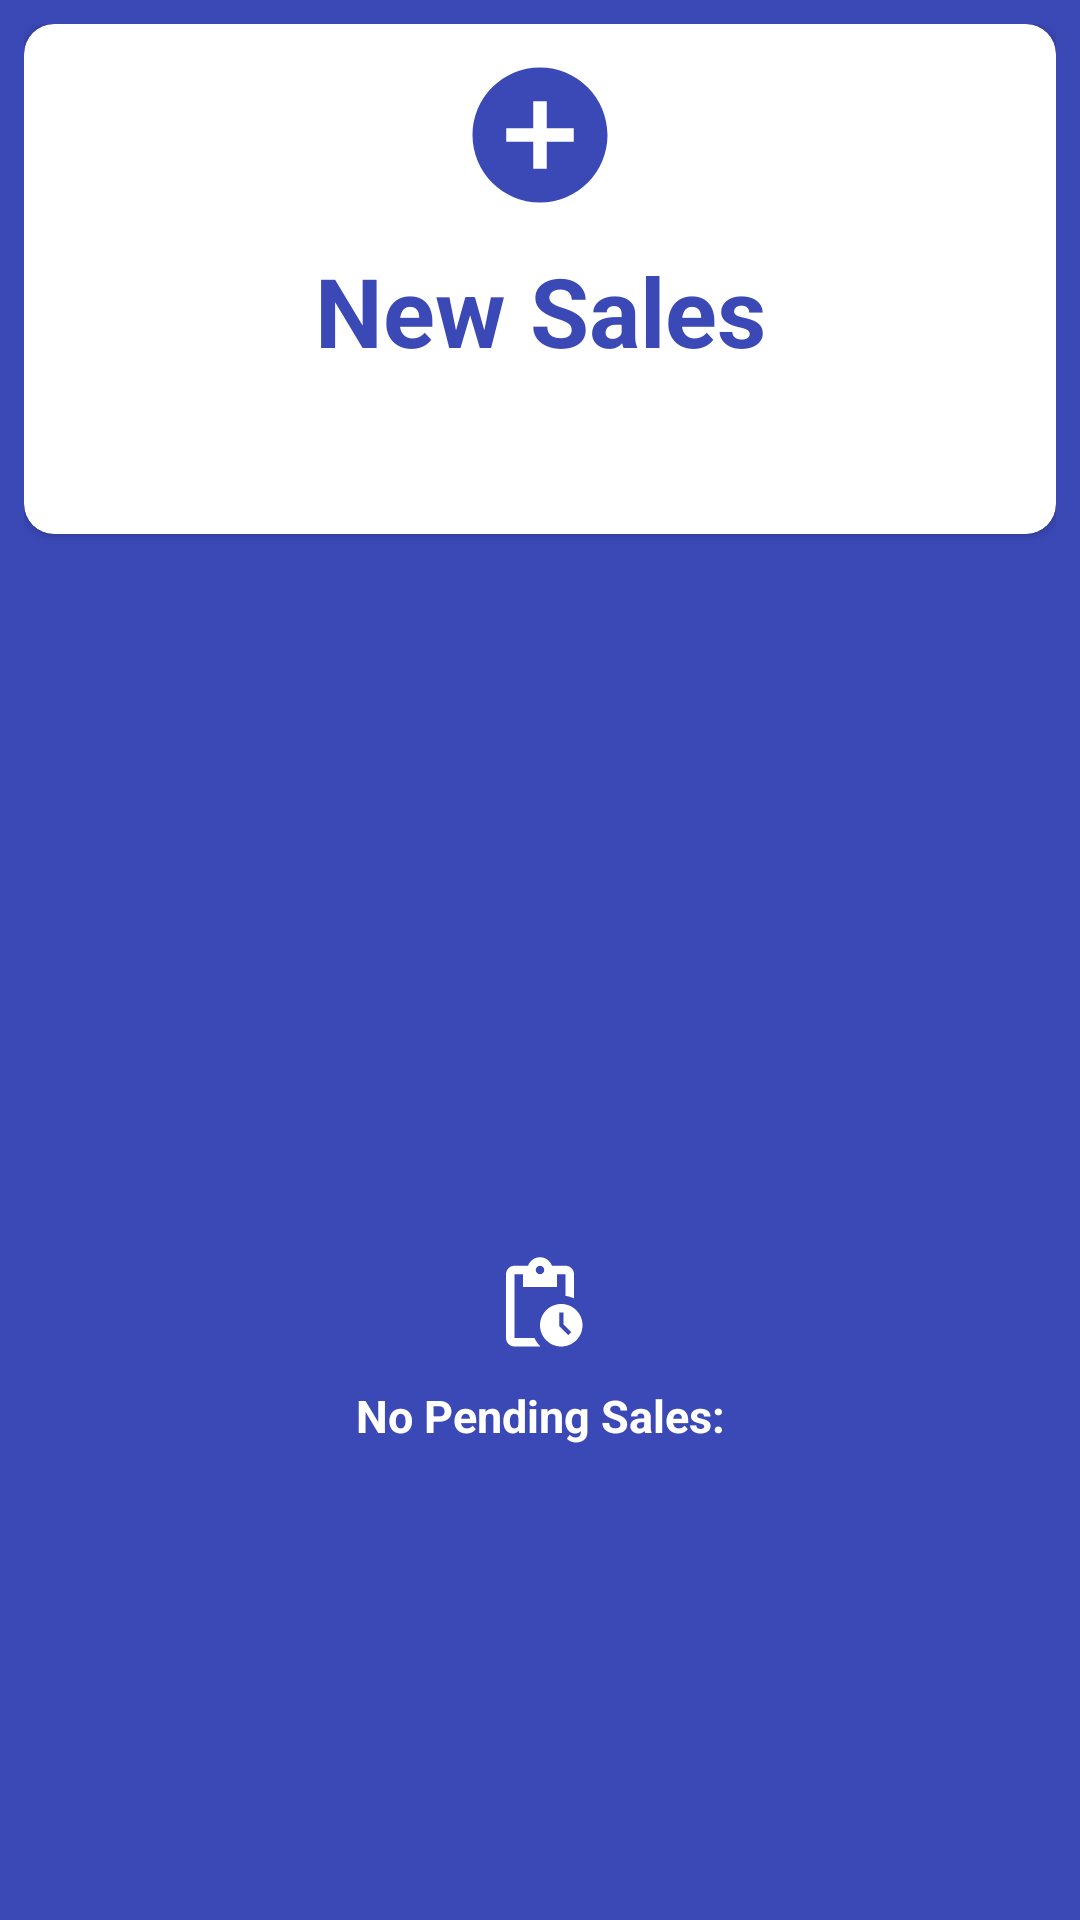

Android layout source for this screen:
<!-- AndroidManifest.xml: application theme Theme.MyMezgebCloudPOSApp -->
<!-- res/layout/fragment_counter.xml -->
<?xml version="1.0" encoding="utf-8"?>
<RelativeLayout xmlns:android="http://schemas.android.com/apk/res/android"
    xmlns:app="http://schemas.android.com/apk/res-auto"
    xmlns:tools="http://schemas.android.com/tools"
    android:layout_width="match_parent"
    android:layout_height="match_parent"
    tools:context=".fragments.CounterFragment"
    android:padding="8dp"
    android:id="@+id/parentLayout"
    android:background="@color/my_color">
    <androidx.cardview.widget.CardView
        android:id="@+id/addSalesCV"
        android:layout_width="match_parent"
        android:layout_height="wrap_content"
        app:cardCornerRadius="10dp"
        >
        <TextView
            android:id="@+id/addNewTxt"
            android:drawablePadding="10dp"
            android:layout_width="match_parent"
            android:layout_height="170dp"
            android:textAlignment="center"
            android:paddingTop="10dp"
            android:text="@string/new_sales"
            android:textColor="@color/my_color"
            android:textStyle="bold"
            android:textSize="32sp"
            app:drawableTopCompat="@drawable/ic_add_black_big"
            />

    </androidx.cardview.widget.CardView>
    <TextView
        android:id="@+id/noPendingSaleTxt"
        android:drawablePadding="10dp"
        android:layout_width="match_parent"
        android:layout_height="wrap_content"
        android:textAlignment="center"
        android:paddingTop="10dp"
        android:text="@string/no_pending_sales"
        android:textColor="@color/white"
        android:textStyle="bold"
        android:textSize="15sp"
        app:drawableTopCompat="@drawable/ic_pending"
        android:layout_alignParentBottom="true"
        android:layout_marginBottom="150dp"
        />
<ScrollView
    android:layout_width="match_parent"
    android:layout_height="match_parent"
    android:id="@+id/salesUI">

    <RelativeLayout
        android:layout_width="match_parent"
        android:layout_height="wrap_content">

        <androidx.recyclerview.widget.RecyclerView
            android:id="@+id/salesItemsList"
            android:layout_width="match_parent"
            android:layout_height="wrap_content"
            android:scrollbars="vertical"
            />

        <androidx.appcompat.widget.AppCompatButton
            android:id="@+id/addNewItemBtn"
            android:layout_width="match_parent"
            android:layout_height="wrap_content"
            android:layout_below="@+id/salesItemsList"
            android:text="@string/add_new_item"
            android:textColor="@color/black"
            android:layout_marginTop="5dp"
            android:layout_marginBottom="10dp"
            />
        <TextView
            android:id="@+id/txtGrandTtl"
            android:layout_width="wrap_content"
            android:layout_height="wrap_content"
            android:layout_below="@id/addNewItemBtn"
            android:text="@string/grand_total"
            android:textColor="@color/white"
            android:textStyle="bold"
            android:layout_marginLeft="5dp"
            />
        <TextView
            android:id="@+id/grandTotal"
            android:layout_width="wrap_content"
            android:layout_height="wrap_content"
            android:layout_below="@id/addNewItemBtn"
            android:text="@string/_0_00"
            android:layout_alignParentEnd="true"
            android:textColor="@color/white"
            android:textStyle="bold"/>

        <androidx.appcompat.widget.AppCompatButton
            android:id="@+id/clearBtn"
            android:layout_width="140dp"
            android:layout_height="wrap_content"
            android:layout_below="@+id/txtGrandTtl"
            android:text="@string/clear"
            android:textColor="@color/white"
            android:layout_marginEnd="10dp"
            android:layout_marginTop="5dp"
            android:layout_marginBottom="10dp"
            android:background="@drawable/button_shape"
            />

        <androidx.appcompat.widget.AppCompatButton
            android:id="@+id/chargeBtn"
            android:layout_width="140dp"
            android:layout_height="wrap_content"
            android:layout_below="@+id/txtGrandTtl"
            android:layout_alignParentEnd="true"
            android:layout_marginTop="5dp"
            android:layout_marginBottom="10dp"
            android:background="@drawable/gray_round_shape"
            android:text="@string/charge"
            android:textColor="@color/black" />
    </RelativeLayout>

</ScrollView>




</RelativeLayout>
<!-- resources referenced by this layout -->
<resources>
  <color name="black">#FF000000</color>
  <color name="my_color">#3A49B6</color>
  <color name="white">#FFFFFF</color>
  <!-- drawable button_shape (drawable) -->
  <?xml version="1.0" encoding="utf-8"?>
  <shape xmlns:android="http://schemas.android.com/apk/res/android">
      <corners android:radius="5dp"/>
      <stroke android:color="@color/my_color" android:width="2dp"/>
      <solid android:color="@color/black"/>
  
  </shape>
  <!-- drawable gray_round_shape (drawable) -->
  <?xml version="1.0" encoding="utf-8"?>
  <shape xmlns:android="http://schemas.android.com/apk/res/android">
      <corners android:radius="5dp"/>
      <stroke android:color="@color/my_color" android:width="2dp"/>
      <solid android:color="@color/cardview_light_background"/>
  </shape>
  <!-- drawable ic_add_black_big (drawable) -->
  <vector android:autoMirrored="true" android:height="54dp"
      android:tint="#3A49B6" android:viewportHeight="24"
      android:viewportWidth="24" android:width="54dp" xmlns:android="http://schemas.android.com/apk/res/android">
      <path android:fillColor="@android:color/white" android:pathData="M12,2C6.48,2 2,6.48 2,12s4.48,10 10,10 10,-4.48 10,-10S17.52,2 12,2zM17,13h-4v4h-2v-4L7,13v-2h4L11,7h2v4h4v2z"/>
  </vector>
  <!-- drawable ic_pending (drawable) -->
  <vector android:autoMirrored="true" android:height="34dp"
      android:tint="#FFFFFF" android:viewportHeight="24"
      android:viewportWidth="24" android:width="34dp" xmlns:android="http://schemas.android.com/apk/res/android">
      <path android:fillColor="@android:color/white" android:pathData="M17,12c-2.76,0 -5,2.24 -5,5s2.24,5 5,5c2.76,0 5,-2.24 5,-5S19.76,12 17,12zM18.65,19.35l-2.15,-2.15V14h1v2.79l1.85,1.85L18.65,19.35zM18,3h-3.18C14.4,1.84 13.3,1 12,1S9.6,1.84 9.18,3H6C4.9,3 4,3.9 4,5v15c0,1.1 0.9,2 2,2h6.11c-0.59,-0.57 -1.07,-1.25 -1.42,-2H6V5h2v3h8V5h2v5.08c0.71,0.1 1.38,0.31 2,0.6V5C20,3.9 19.1,3 18,3zM12,5c-0.55,0 -1,-0.45 -1,-1c0,-0.55 0.45,-1 1,-1c0.55,0 1,0.45 1,1C13,4.55 12.55,5 12,5z"/>
  </vector>
  <string name="_0_00">0.00</string>
  <string name="add_new_item">ADD MORE ITEM</string>
  <string name="charge">CHARGE</string>
  <string name="clear">CLEAR</string>
  <string name="grand_total">Grand Total</string>
  <string name="new_sales">New Sales</string>
  <string name="no_pending_sales">No Pending Sales:</string>
  <style name="Theme.MyMezgebCloudPOSApp" parent="Theme.MaterialComponents.DayNight.DarkActionBar">
          
          <item name="colorPrimary">@color/my_color</item>
          <item name="colorPrimaryVariant">@color/my_color</item>
          <item name="colorOnPrimary">@color/white</item>
          
          <item name="colorSecondary">@color/my_color</item>
          <item name="colorSecondaryVariant">@color/teal_700</item>
          <item name="colorOnSecondary">@color/black</item>
          
          <item name="android:statusBarColor" tools:targetApi="21">@color/my_color</item>
          <item name="android:actionBarItemBackground">@color/white</item>
          <item name="android:actionBarStyle">@color/white</item>
  
          
      </style>
  <color name="teal_700">#FF018786</color>
</resources>
